Labelled photos from "data", an image-classification folder in dkristensen/UPSCS431Final. The possible labels are: nothing, sea lion.

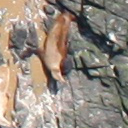
Label: sea lion

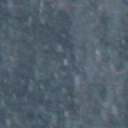
Label: nothing

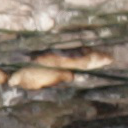
Label: sea lion

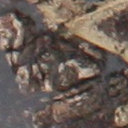
Label: nothing

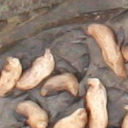
Label: sea lion

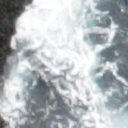
Label: nothing
